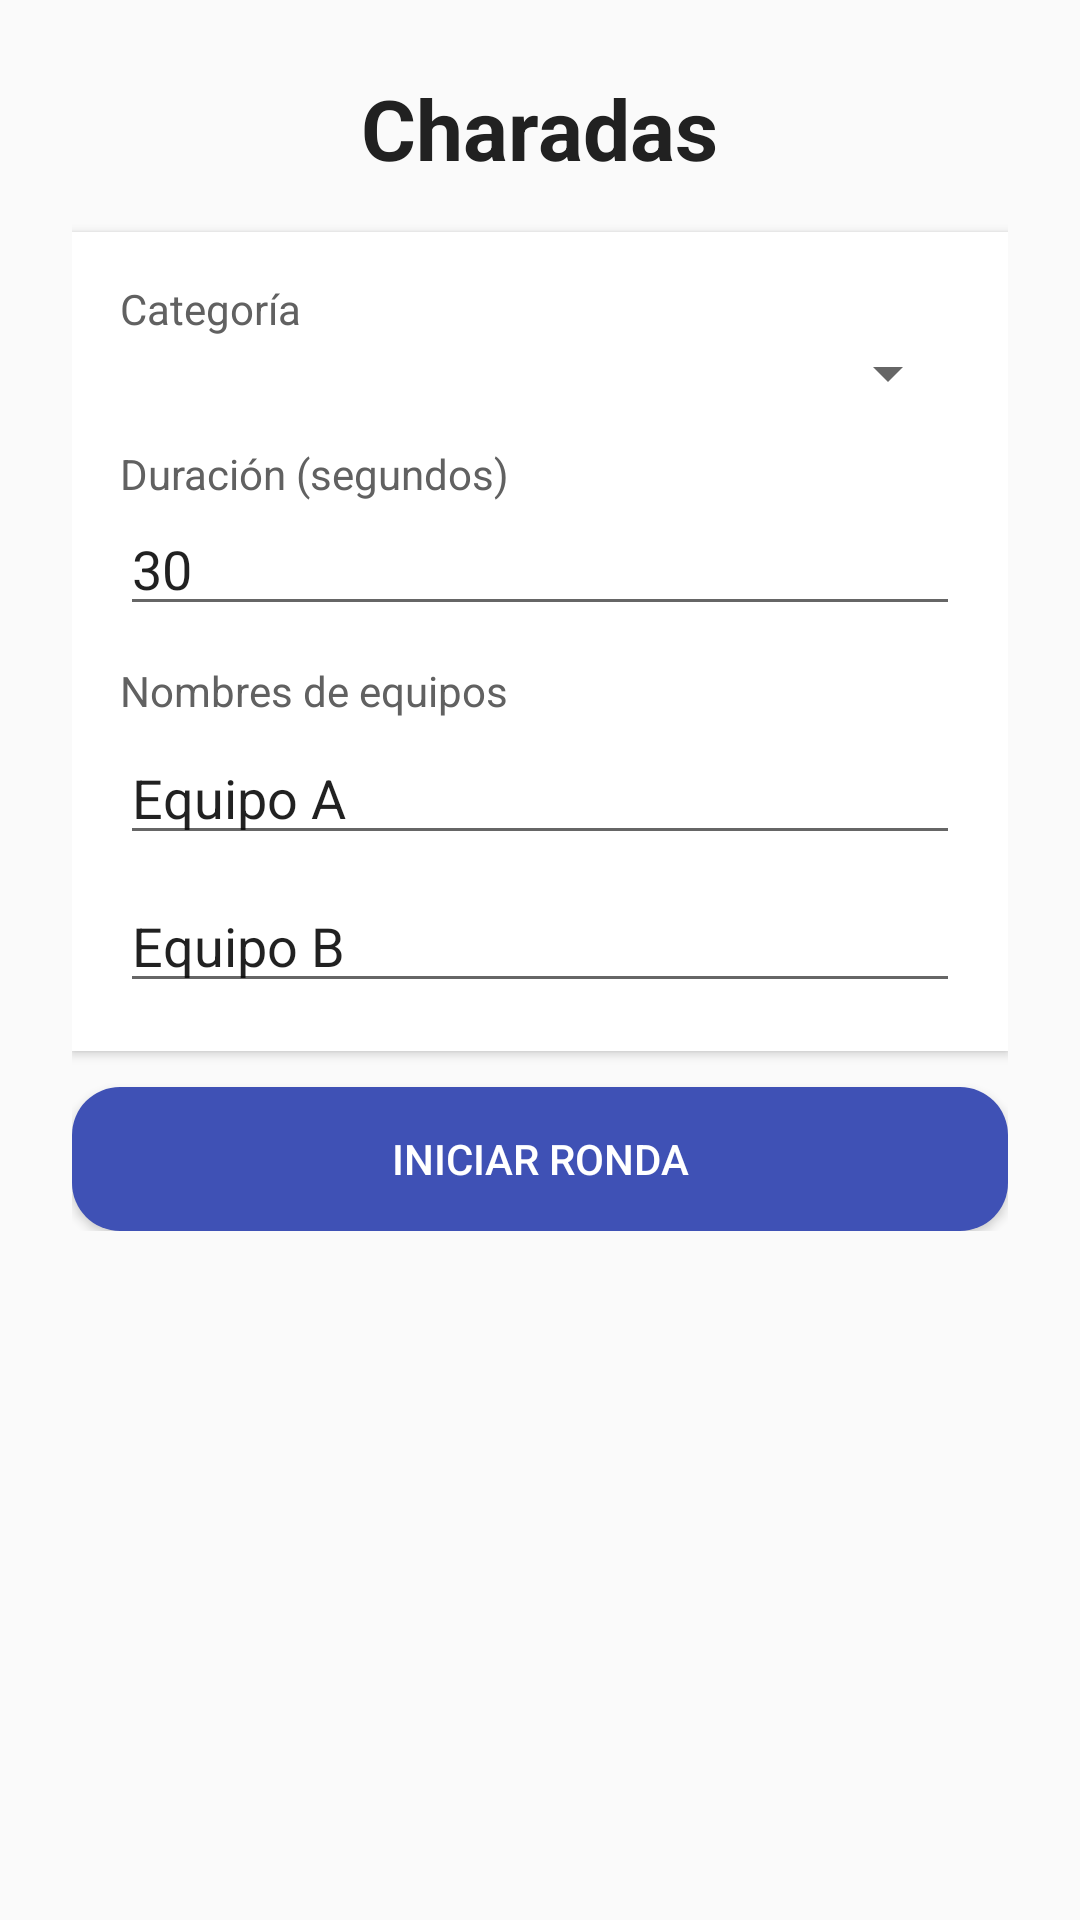

Produce the Android XML layout that renders to this screen, including the resource entries it uses.
<!-- AndroidManifest.xml: activity theme Theme.Charadas -->
<!-- res/layout/activity_main.xml -->
<?xml version="1.0" encoding="utf-8"?>
<ScrollView xmlns:android="http://schemas.android.com/apk/res/android"
    android:layout_width="match_parent" android:layout_height="match_parent"
    android:background="@color/bg">

    <LinearLayout
        android:layout_width="match_parent" android:layout_height="wrap_content"
        android:orientation="vertical" android:padding="24dp" android:gravity="center_horizontal">

        <TextView
            android:layout_width="wrap_content" android:layout_height="wrap_content"
            android:text="Charadas" android:textStyle="bold" android:textSize="28sp"
            android:textColor="@color/textPrimary" android:paddingBottom="16dp"/>

        <LinearLayout
            android:layout_width="match_parent" android:layout_height="wrap_content"
            android:orientation="vertical" android:background="@color/surface"
            android:padding="16dp"
            android:elevation="2dp">

            <TextView
                android:layout_width="wrap_content" android:layout_height="wrap_content"
                android:text="Categoría" android:textColor="@color/textSecondary"/>

            <Spinner
                android:id="@+id/spCategory" android:layout_width="match_parent"
                android:layout_height="wrap_content" android:layout_marginBottom="12dp"/>

            <TextView
                android:layout_width="wrap_content" android:layout_height="wrap_content"
                android:text="Duración (segundos)" android:textColor="@color/textSecondary"/>

            <EditText
                android:id="@+id/etSeconds" android:layout_width="match_parent"
                android:layout_height="wrap_content" android:hint="30" android:text="30"
                android:inputType="number" android:layout_marginBottom="12dp"/>

            <TextView
                android:layout_width="wrap_content" android:layout_height="wrap_content"
                android:text="Nombres de equipos" android:textColor="@color/textSecondary"/>

            <EditText
                android:id="@+id/etTeamA" android:layout_width="match_parent"
                android:layout_height="wrap_content" android:hint="Equipo A"
                android:text="Equipo A" android:layout_marginTop="4dp"/>

            <EditText
                android:id="@+id/etTeamB" android:layout_width="match_parent"
                android:layout_height="wrap_content" android:hint="Equipo B"
                android:text="Equipo B" android:layout_marginTop="8dp"/>
        </LinearLayout>

        <Button
            android:id="@+id/btnResetMain" android:layout_width="match_parent"
            android:layout_height="wrap_content" android:text="REINICIAR MARCADOR"
            android:layout_marginTop="16dp" android:background="@drawable/btn_secondary"
            android:textColor="@android:color/white" android:visibility="gone"/>

        <Button
            android:id="@+id/btnStart" android:layout_width="match_parent"
            android:layout_height="wrap_content" android:text="INICIAR RONDA"
            android:layout_marginTop="12dp" android:background="@drawable/btn_primary"
            android:textColor="@android:color/white"/>
    </LinearLayout>
</ScrollView>
<!-- resources referenced by this layout -->
<resources>
  <color name="bg">#FAFAFA</color>
  <color name="surface">#FFFFFF</color>
  <color name="textPrimary">#212121</color>
  <color name="textSecondary">#616161</color>
  <!-- drawable btn_primary (drawable) -->
  <shape xmlns:android="http://schemas.android.com/apk/res/android" android:shape="rectangle">
      <solid android:color="@color/primary"/>
      <corners android:radius="16dp"/>
      <padding android:left="16dp" android:top="12dp" android:right="16dp" android:bottom="12dp"/>
  </shape>
  <!-- drawable btn_secondary (drawable) -->
  <shape xmlns:android="http://schemas.android.com/apk/res/android" android:shape="rectangle">
      <solid android:color="@color/accent"/>
      <corners android:radius="16dp"/>
      <padding android:left="16dp" android:top="12dp" android:right="16dp" android:bottom="12dp"/>
  </shape>
  <style name="Theme.Charadas" parent="android:Theme.Material.Light.NoActionBar" />
  <color name="primary">#3F51B5</color>
  <color name="accent">#3B8EA5</color>
</resources>
